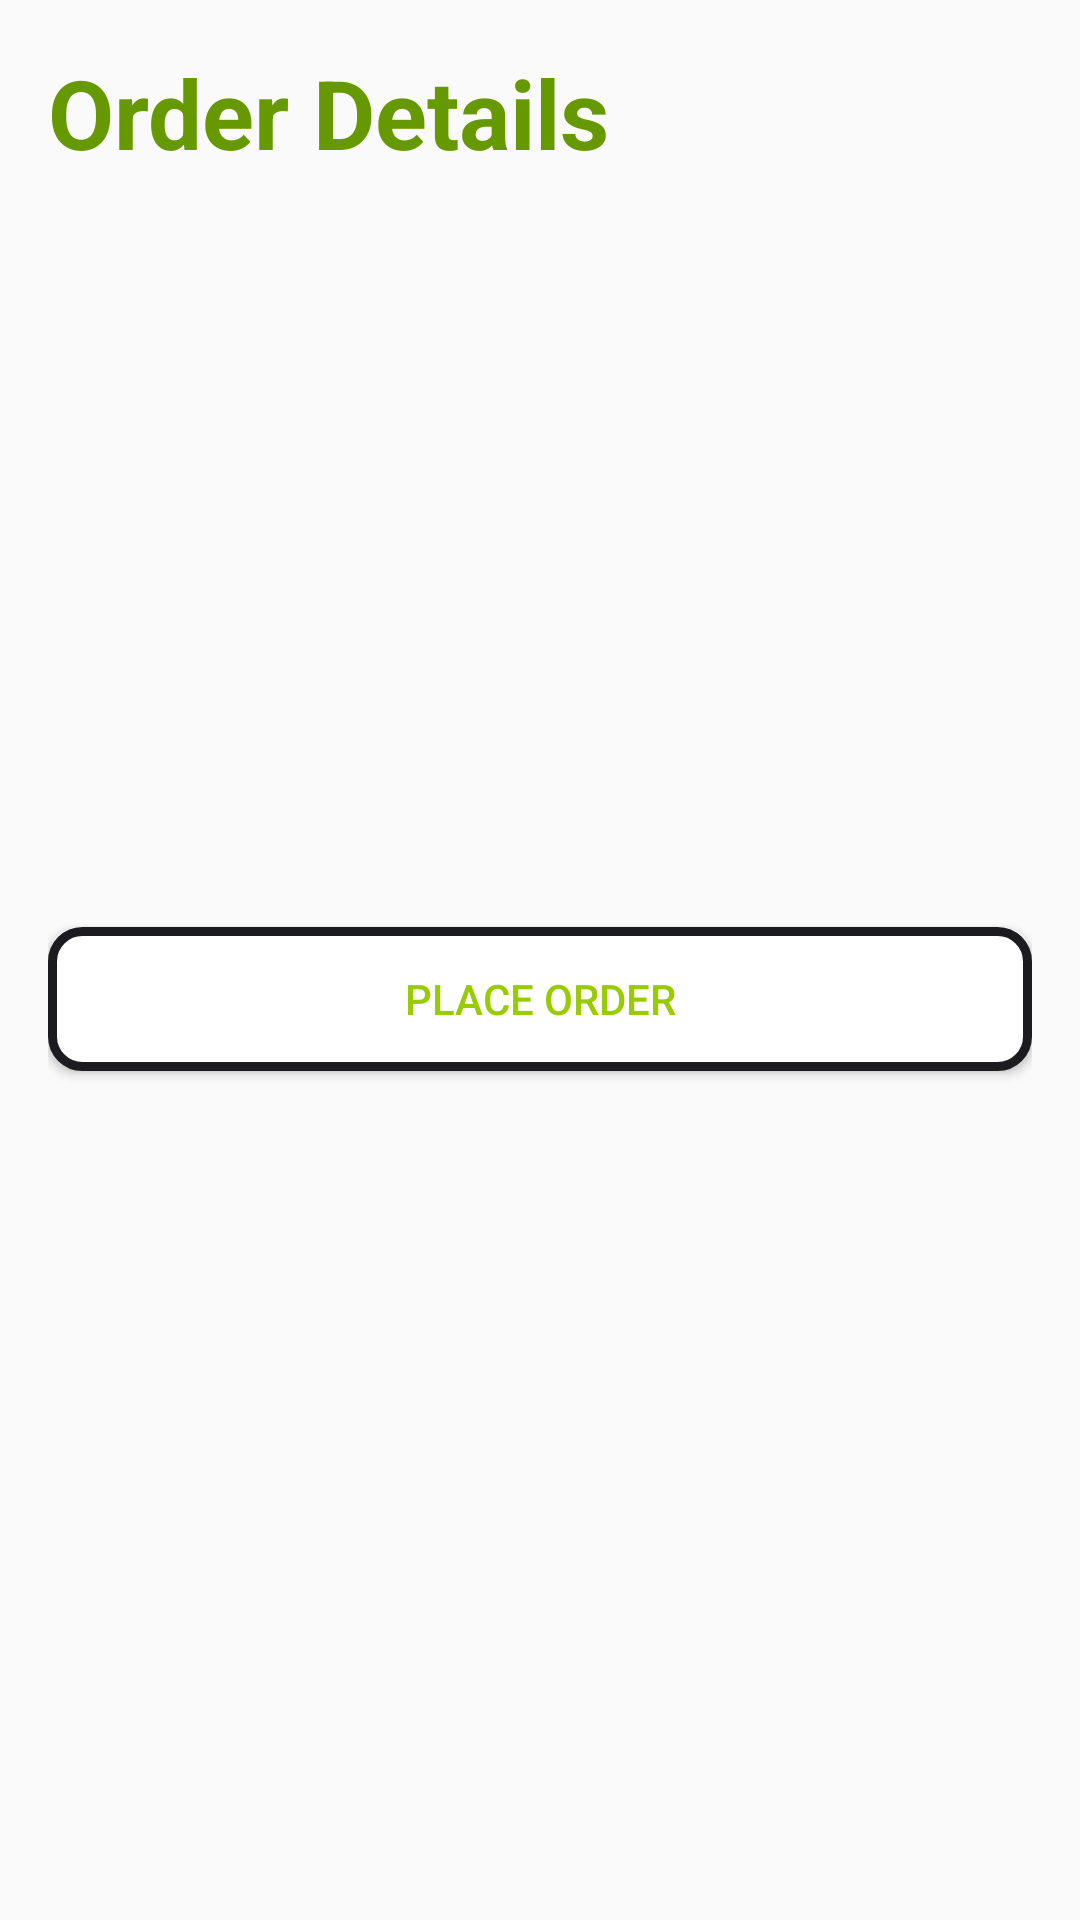

Produce the Android XML layout that renders to this screen, including the resource entries it uses.
<!-- AndroidManifest.xml: application theme AppTheme -->
<!-- res/layout/placeorder_activity.xml -->
<?xml version="1.0" encoding="utf-8"?>
<LinearLayout xmlns:android="http://schemas.android.com/apk/res/android"
    android:layout_width="match_parent"
    android:layout_height="match_parent"
    android:orientation="vertical"
    android:padding="16dp">

    <TextView
        android:layout_width="wrap_content"
        android:layout_height="wrap_content"
        android:text="Order Details"
        android:textColor="@android:color/holo_green_dark"
        android:textSize="32sp"
        android:textStyle="bold" />

    <android.support.v7.widget.RecyclerView
        android:id="@+id/recyclerView"
        android:layout_width="match_parent"
        android:layout_height="250dp"></android.support.v7.widget.RecyclerView>

    <TextView
        android:layout_width="wrap_content"
        android:layout_height="wrap_content"
        android:text="Delivery Address"
        android:textColor="@android:color/holo_green_light"
        android:textSize="24sp"
        android:textStyle="bold"
        android:visibility="gone"/>

    <TextView
        android:id="@+id/deliveryAddress"
        android:layout_width="match_parent"
        android:layout_height="150dp"
        android:text="23 streat"
        android:visibility="gone"
        android:textSize="18sp" />

    <Button
        android:id="@+id/placeOrderButton"
        android:layout_width="match_parent"
        android:layout_height="wrap_content"
        android:text="Place Order"
        android:background="@drawable/selector"
        android:textColor="@android:color/holo_green_light"/>

</LinearLayout>
<!-- resources referenced by this layout -->
<resources>
  <!-- drawable selector (drawable) -->
  <?xml version="1.0" encoding="utf-8"?>
  <selector xmlns:android="http://schemas.android.com/apk/res/android">
  
      <item android:state_pressed="false">
  
          <shape android:shape="rectangle">
  
              
              <solid android:color="@android:color/white"></solid>
  
              
              <stroke android:width="3dp" android:color="#1c1b20"></stroke>
  
              
              <padding android:bottom="4dp" android:left="4dp" android:right="4dp" android:top="4dp"></padding>
  
              
              <corners android:radius="10dp"></corners>
  
          </shape>
  
      </item>
  
  
      <item android:state_pressed="true">
  
          <shape android:shape="rectangle">
  
              
              <solid android:color="@android:color/white">
  
              </solid>
  
              
              <stroke android:width="6dp" android:color="#6d69ff"></stroke>
  
              
              <padding android:bottom="4dp" android:left="4dp" android:right="4dp" android:top="4dp"></padding>
  
              
              <corners android:radius="10dp"></corners>
  
          </shape>
      </item>
  </selector>
  <style name="AppTheme" parent="Theme.AppCompat.Light.NoActionBar">
          
          
          <item name="windowActionBar">false</item>
          
          <item name="colorPrimary">#000000</item>
          
          <item name="colorPrimaryDark">#000000</item>
          
          <item name="colorAccent">#FFAB40</item>
      </style>
</resources>
